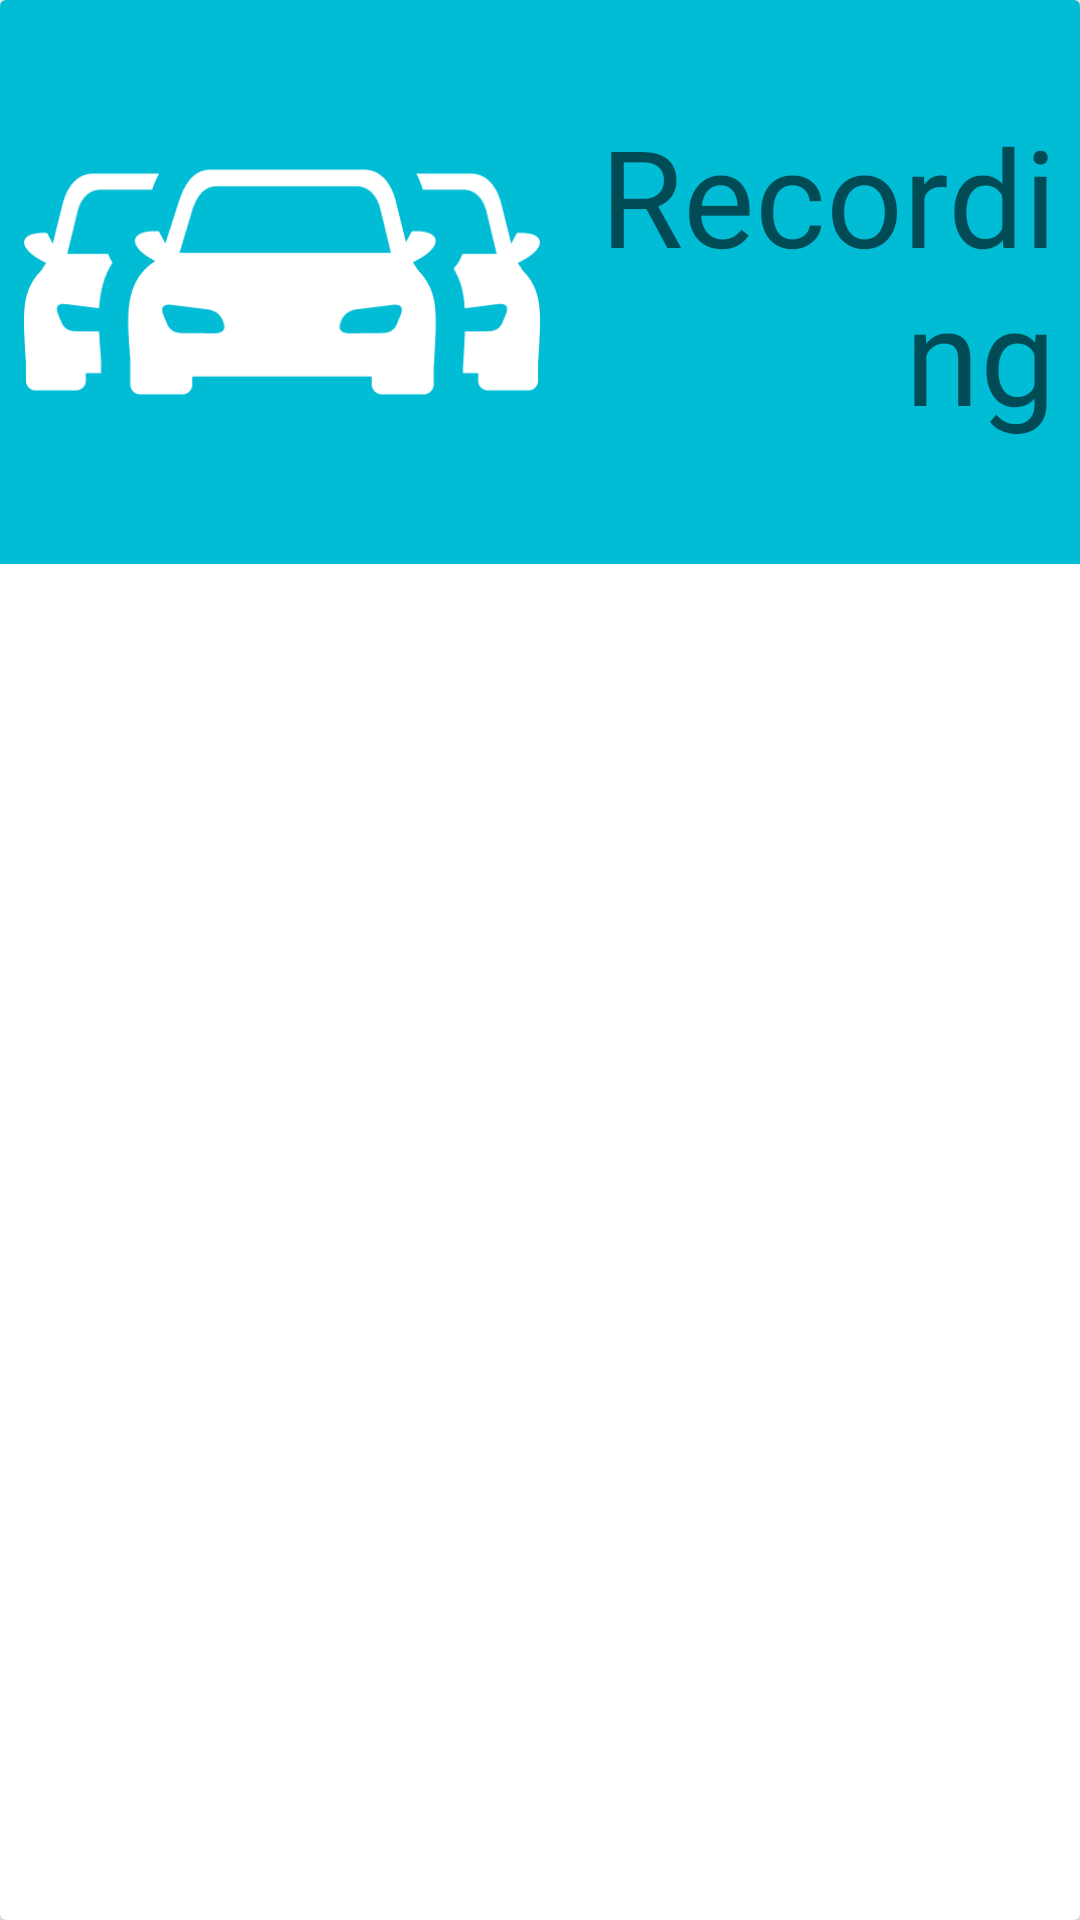

Here is an Android app screen rendered from its layout file. Give the layout XML and the strings, colors and styles it references.
<!-- AndroidManifest.xml: application theme Theme.InfotAiMOS -->
<!-- res/layout/tile_test_drive_start.xml -->
<?xml version="1.0" encoding="utf-8"?>
<androidx.cardview.widget.CardView xmlns:android="http://schemas.android.com/apk/res/android"
    xmlns:app="http://schemas.android.com/apk/res-auto"
    xmlns:tools="http://schemas.android.com/tools"
    android:layout_width="match_parent"
    android:layout_height="wrap_content"
    tools:visibility="visible">

    <androidx.constraintlayout.widget.ConstraintLayout
        android:layout_width="match_parent"
        android:layout_height="wrap_content"
        android:background="@color/landing_light_blue"
        android:padding="8dp">

        <ImageView
            android:id="@+id/tile_test_drive_start_icon"
            android:layout_width="0dp"
            android:layout_height="0dp"
            android:src="@drawable/cars_icon"
            app:layout_constraintBottom_toBottomOf="parent"
            app:layout_constraintDimensionRatio="1:1"
            app:layout_constraintEnd_toEndOf="@id/tile_test_drive_start_guideline"
            app:layout_constraintStart_toStartOf="parent"
            app:layout_constraintTop_toTopOf="parent"
            app:tint="@color/accent" />

        <TextView
            android:id="@+id/tile_test_drive_start_text"
            style="@style/TextAppearance.AppCompat.Display2"
            android:layout_width="0dp"
            android:layout_height="wrap_content"
            android:gravity="end"
            android:text="@string/recording"
            app:layout_constraintBottom_toTopOf="@id/tile_test_drive_start_tap_text"
            app:layout_constraintEnd_toEndOf="parent"
            app:layout_constraintStart_toEndOf="@id/tile_test_drive_start_guideline" />

        <TextView
            android:id="@+id/tile_test_drive_start_tap_text"
            style="@style/TextAppearance.AppCompat.Headline"
            android:layout_width="0dp"
            android:layout_height="wrap_content"
            android:gravity="end"
            app:layout_constraintBottom_toBottomOf="parent"
            app:layout_constraintEnd_toEndOf="parent"
            app:layout_constraintStart_toEndOf="@id/tile_test_drive_start_guideline" />

        <androidx.constraintlayout.widget.Guideline
            android:id="@+id/tile_test_drive_start_guideline"
            android:layout_width="wrap_content"
            android:layout_height="wrap_content"
            android:orientation="vertical"
            app:layout_constraintGuide_percent="0.5" />
    </androidx.constraintlayout.widget.ConstraintLayout>

</androidx.cardview.widget.CardView>
<!-- resources referenced by this layout -->
<resources>
  <color name="accent">#FFFFFF</color>
  <color name="landing_light_blue">#138DC5</color>
  <!-- drawable cars_icon: webp bitmap (drawable, 2910 bytes) -->
  <string name="recording">Recording</string>
  <style name="Theme.InfotAiMOS" parent="Theme.AppCompat.DayNight" />
</resources>
